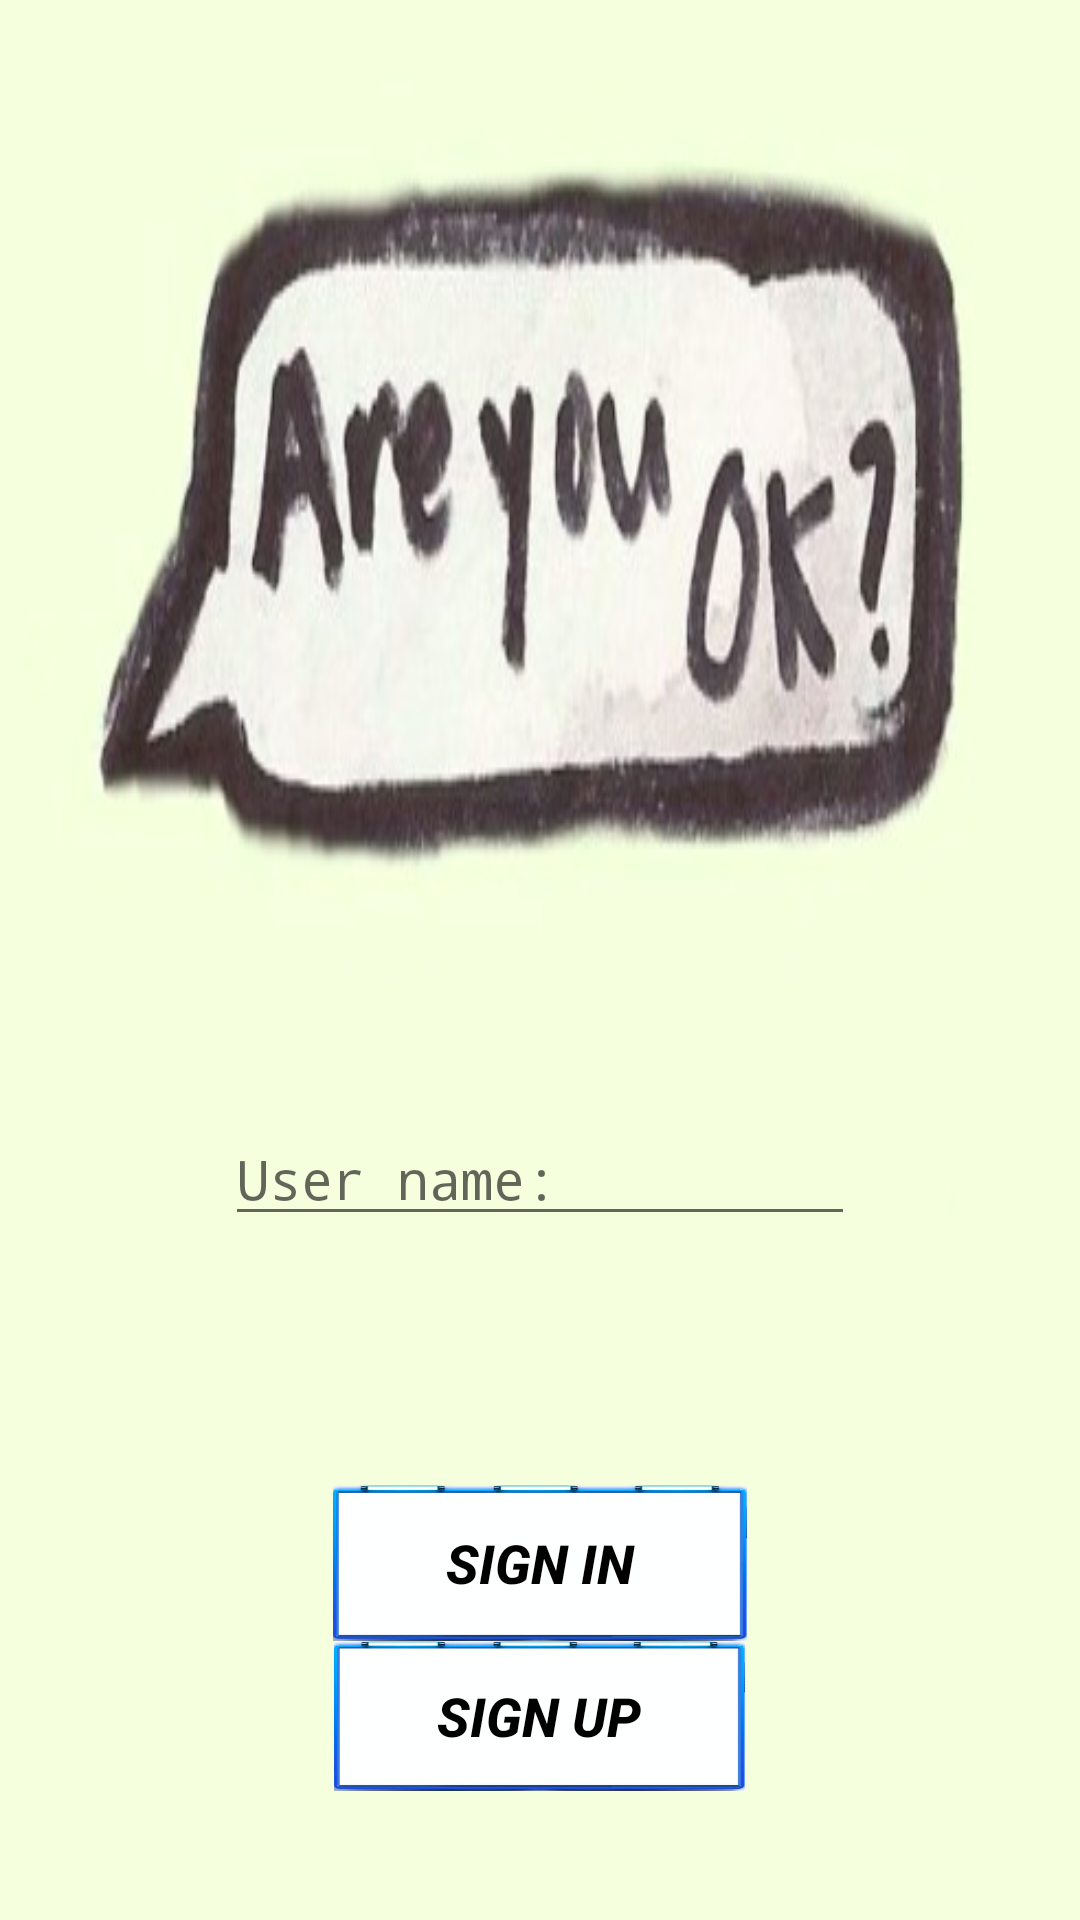

Android layout source for this screen:
<!-- AndroidManifest.xml: application theme AppTheme -->
<!-- res/layout/activity_main.xml -->
<RelativeLayout xmlns:android="http://schemas.android.com/apk/res/android"
    xmlns:tools="http://schemas.android.com/tools"
    android:layout_width="match_parent"
    android:layout_height="match_parent"
    android:background="@drawable/background2"
    android:paddingLeft="0dp"
    android:paddingTop="0dp"
    android:paddingRight="0dp"
    android:paddingBottom="0dp"
    tools:context=".activities.MainActivity">


    <EditText
        android:id="@+id/userName"
        android:layout_width="wrap_content"
        android:layout_height="wrap_content"
        android:layout_alignParentBottom="true"
        android:layout_centerHorizontal="true"
        android:layout_marginBottom="228dp"
        android:ems="10"
        android:hint="@string/user_name"
        android:inputType="textPersonName"
        android:typeface="monospace" />

    <Button
        android:id="@+id/SignIn"
        style="?android:attr/borderlessButtonStyle"
        android:layout_width="138dp"
        android:layout_height="52dp"
        android:layout_above="@+id/SignUp"
        android:layout_centerHorizontal="true"
        android:background="@drawable/frame2"
        android:lineSpacingExtra="12sp"
        android:onClick="SignIn"
        android:text="sign in"
        android:textColor="@android:color/background_dark"
        android:textSize="18sp"
        android:textStyle="bold|italic"
        tools:text="@string/sign_in" />

    <Button
        android:id="@+id/SignUp"
        style="?android:attr/borderlessButtonStyle"
        android:layout_width="137dp"
        android:layout_height="50dp"
        android:layout_alignParentBottom="true"
        android:layout_centerHorizontal="true"
        android:layout_marginBottom="43dp"
        android:background="@drawable/frame2"
        android:lineSpacingExtra="12sp"
        android:onClick="SignUp"
        android:text="sign up"
        android:textColor="@android:color/background_dark"
        android:textSize="18sp"
        android:textStyle="bold|italic"
        tools:text="@string/sign_up" />

    <EditText
        android:id="@+id/password"
        android:layout_width="wrap_content"
        android:layout_height="wrap_content"
        android:layout_alignParentBottom="true"
        android:layout_centerHorizontal="true"
        android:layout_marginBottom="168dp"
        android:ems="10"
        android:hint="@string/password"
        android:inputType="textPassword"
        android:visibility="gone" />

</RelativeLayout>
<!-- resources referenced by this layout -->
<resources>
  <!-- drawable background2: png bitmap (drawable, 103365 bytes) -->
  <!-- drawable frame2: png bitmap (drawable, 34780 bytes) -->
  <string name="password">Password:</string>
  <string name="sign_in">Sign in</string>
  <string name="sign_up">Sign up</string>
  <string name="user_name">User name:</string>
  <style name="AppTheme" parent="Theme.AppCompat.Light.DarkActionBar">
          
          <item name="colorPrimary">@color/colorPrimary</item>
          <item name="colorPrimaryDark">@color/colorPrimaryDark</item>
          <item name="colorAccent">@color/colorAccent</item>
          <item name="windowNoTitle ">true</item>
  
      </style>
  <color name="colorPrimary">#3F51B5</color>
  <color name="colorPrimaryDark">#303F9F</color>
  <color name="colorAccent">#FF4081</color>
</resources>
